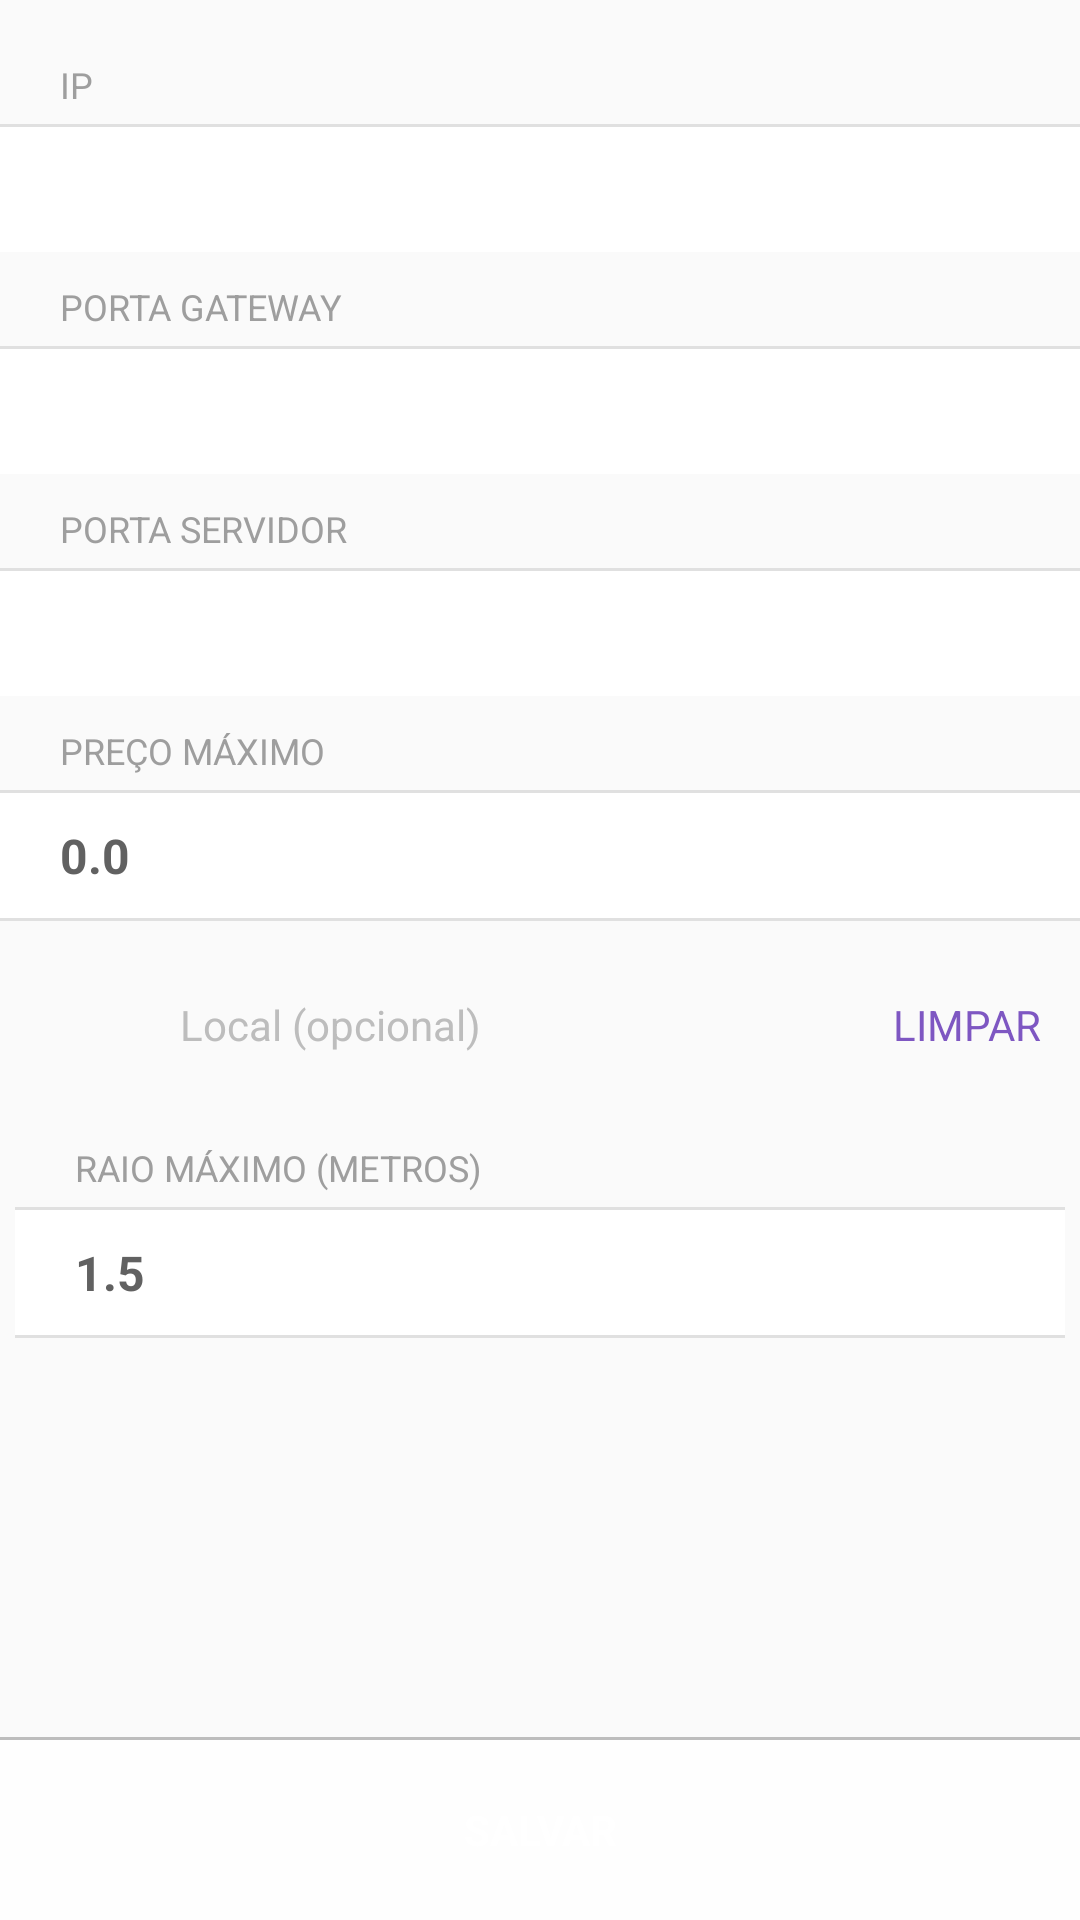

Write the Android layout XML for this screen, with the resource values it uses.
<!-- AndroidManifest.xml: application theme AppTheme -->
<!-- res/layout/activity_menu.xml -->
<?xml version="1.0" encoding="utf-8"?>
<RelativeLayout xmlns:android="http://schemas.android.com/apk/res/android"
    android:layout_width="match_parent"
    android:layout_height="wrap_content"
    android:focusable="true"
    android:focusableInTouchMode="true"
    android:clickable="true">

    <LinearLayout
    android:id="@+id/nameBox"
    android:layout_width="match_parent"
    android:layout_height="wrap_content"
    android:layout_marginTop="20dp"
    android:orientation="vertical">

        <TextView
            android:layout_width="match_parent"
            android:layout_height="wrap_content"
            android:layout_marginBottom="5dp"
            android:ellipsize="end"
            android:lines="1"
            android:paddingLeft="20dp"
            android:paddingRight="20dp"
            android:text="@string/config_pref_gateway_ip"
            android:textAllCaps="true"
            android:textColor="@color/grey_500"
            android:textSize="12sp" />

        <View
            android:layout_width="match_parent"
            android:layout_height="@dimen/horizontal_line_height"
            android:background="@color/horizontal_line" />

        <EditText
            android:id="@+id/ipConfig"
            android:layout_width="match_parent"
            android:layout_height="wrap_content"
            android:background="@color/white"
            android:inputType="text"
            android:paddingBottom="10dp"
            android:paddingLeft="20dp"
            android:paddingRight="20dp"
            android:paddingTop="10dp"
            android:textColor="@color/grey_700"
            android:textColorHint="@color/grey_700"
            android:textSize="16sp"
            android:textStyle="bold" />

        <TextView
            android:layout_width="match_parent"
            android:layout_height="wrap_content"
            android:layout_marginBottom="5dp"
            android:ellipsize="end"
            android:lines="1"
            android:paddingLeft="20dp"
            android:paddingRight="20dp"
            android:text="@string/config_pref_gateway_port"
            android:textAllCaps="true"
            android:textColor="@color/grey_500"
            android:textSize="12sp"
            android:layout_marginTop="10dp"/>

        <View
            android:layout_width="match_parent"
            android:layout_height="@dimen/horizontal_line_height"
            android:background="@color/horizontal_line" />

        <EditText
            android:id="@+id/portConfig"
            android:layout_width="match_parent"
            android:layout_height="wrap_content"
            android:background="@color/white"
            android:inputType="number"
            android:paddingBottom="10dp"
            android:paddingLeft="20dp"
            android:paddingRight="20dp"
            android:paddingTop="10dp"
            android:textColor="@color/grey_700"
            android:textColorHint="@color/grey_700"
            android:textSize="16sp"
            android:textStyle="bold" />

        <TextView
            android:layout_width="match_parent"
            android:layout_height="wrap_content"
            android:layout_marginBottom="5dp"
            android:ellipsize="end"
            android:lines="1"
            android:paddingLeft="20dp"
            android:paddingRight="20dp"
            android:text="@string/config_pref_server_port"
            android:textAllCaps="true"
            android:textColor="@color/grey_500"
            android:textSize="12sp"
            android:layout_marginTop="10dp"/>

        <View
            android:layout_width="match_parent"
            android:layout_height="@dimen/horizontal_line_height"
            android:background="@color/horizontal_line" />

        <EditText
            android:id="@+id/portServerConfig"
            android:layout_width="match_parent"
            android:layout_height="wrap_content"
            android:background="@color/white"
            android:inputType="number"
            android:paddingBottom="10dp"
            android:paddingLeft="20dp"
            android:paddingRight="20dp"
            android:paddingTop="10dp"
            android:textColor="@color/grey_700"
            android:textColorHint="@color/grey_700"
            android:textSize="16sp"
            android:textStyle="bold" />

        <TextView
            android:layout_width="match_parent"
            android:layout_height="wrap_content"
            android:layout_marginBottom="5dp"
            android:ellipsize="end"
            android:lines="1"
            android:paddingLeft="20dp"
            android:paddingRight="20dp"
            android:text="@string/price_max"
            android:textAllCaps="true"
            android:textColor="@color/grey_500"
            android:textSize="12sp"
            android:layout_marginTop="10dp"/>

        <View
            android:layout_width="match_parent"
            android:layout_height="@dimen/horizontal_line_height"
            android:background="@color/horizontal_line" />

        <EditText
            android:id="@+id/value"
            android:layout_width="match_parent"
            android:layout_height="wrap_content"
            android:background="@color/white"
            android:inputType="numberDecimal"
            android:paddingBottom="10dp"
            android:paddingLeft="20dp"
            android:paddingRight="20dp"
            android:paddingTop="10dp"
            android:hint="0.0"
            android:textColor="@color/grey_700"
            android:textColorHint="@color/grey_700"
            android:textSize="16sp"
            android:textStyle="bold" />

        <View
            android:layout_width="match_parent"
            android:layout_height="@dimen/horizontal_line_height"
            android:background="@color/horizontal_line" />

        <RelativeLayout
            android:id="@+id/locationBox"
            android:layout_width="match_parent"
            android:layout_height="wrap_content"
            android:layout_marginTop="10dp"
            android:padding="5dp">

            <ImageView
                android:id="@+id/locationIcon"
                android:layout_width="35dp"
                android:layout_height="35dp"
                android:layout_centerVertical="true"
                android:layout_marginRight="10dp"
                android:src="@drawable/ic_location"
                android:tint="@color/grey_600" />

            <TextView
                android:id="@+id/locationText"
                android:layout_width="match_parent"
                android:layout_height="wrap_content"
                android:layout_centerVertical="true"
                android:layout_marginRight="10dp"
                android:layout_toLeftOf="@+id/cleanText"
                android:layout_toRightOf="@+id/locationIcon"
                android:background="@drawable/bg_act_edit_box"
                android:hint="@string/hint_local"
                android:inputType="text"
                android:lines="1"
                android:padding="10dp"
                android:textColor="@color/grey_600"
                android:textColorHint="@color/grey_400"
                android:textSize="14sp" />

            <TextView
                android:id="@+id/cleanText"
                android:layout_marginRight="7.5dp"
                android:layout_width="wrap_content"
                android:layout_height="wrap_content"
                android:layout_alignParentRight="true"
                android:layout_centerVertical="true"
                android:text="@string/clean"
                android:textAllCaps="true"
                android:textColor="@color/deep_purple_400"
                android:textSize="14sp"
                android:textStyle="normal" />

        </RelativeLayout>

        <LinearLayout
            android:id="@+id/radiusBox"
            android:layout_width="match_parent"
            android:layout_height="wrap_content"
            android:layout_marginTop="10dp"
            android:padding="5dp"
            android:orientation="vertical">

            <TextView
                android:layout_width="match_parent"
                android:layout_height="wrap_content"
                android:layout_marginBottom="5dp"
                android:ellipsize="end"
                android:lines="1"
                android:paddingLeft="20dp"
                android:paddingRight="20dp"
                android:text="@string/radius"
                android:textAllCaps="true"
                android:textColor="@color/grey_500"
                android:textSize="12sp" />

            <View
                android:layout_width="match_parent"
                android:layout_height="@dimen/horizontal_line_height"
                android:background="@color/horizontal_line" />

            <EditText
                android:id="@+id/radius"
                android:layout_width="match_parent"
                android:layout_height="wrap_content"
                android:background="@color/white"
                android:inputType="number"
                android:paddingBottom="10dp"
                android:paddingLeft="20dp"
                android:paddingRight="20dp"
                android:paddingTop="10dp"
                android:text="1.5"
                android:textColor="@color/grey_700"
                android:textColorHint="@color/grey_700"
                android:textSize="16sp"
                android:textStyle="bold" />

            <View
                android:layout_width="match_parent"
                android:layout_height="@dimen/horizontal_line_height"
                android:background="@color/horizontal_line" />

        </LinearLayout>

    </LinearLayout>

    <include
        android:id="@+id/confirmationBar"
        layout="@layout/btn_confirmation"
        android:layout_width="match_parent"
        android:layout_height="wrap_content"
        android:layout_alignParentBottom="true" />

    <include
        android:id="@+id/progressBox"
        layout="@layout/progress_loading_screen"
        android:layout_width="match_parent"
        android:layout_height="match_parent"
        android:visibility="gone" />

</RelativeLayout>
<!-- res/layout/btn_confirmation.xml (included above) -->
<?xml version="1.0" encoding="utf-8"?>
<RelativeLayout xmlns:android="http://schemas.android.com/apk/res/android"
    android:id="@+id/confirmationButtonBar"
    android:layout_width="match_parent"
    android:layout_height="wrap_content"
    android:orientation="vertical">

    <View
        android:id="@+id/line"
        android:layout_width="match_parent"
        android:layout_height="@dimen/horizontal_line_height"
        android:background="@color/horizontal_line2" />

    <RelativeLayout
        android:layout_width="match_parent"
        android:layout_height="60dp"
        android:layout_below="@+id/line"
        android:background="@color/white_opacity_80"
        android:paddingBottom="10dp"
        android:paddingLeft="40dp"
        android:paddingRight="40dp"
        android:paddingTop="10dp">

        <TextView
            android:id="@+id/confirmationButton"
            android:layout_width="match_parent"
            android:layout_height="match_parent"
            android:layout_weight="1"
            android:background="@drawable/btn_confirmation"
            android:clickable="true"
            android:ellipsize="end"
            android:gravity="center"
            android:lines="1"
            android:paddingLeft="5dp"
            android:paddingRight="5dp"
            android:text="@string/save"
            android:textAllCaps="true"
            android:textColor="@color/white"
            android:textSize="14sp"
            android:textStyle="bold" />

    </RelativeLayout>

</RelativeLayout>
<!-- res/layout/progress_loading_screen.xml (included above) -->
<?xml version="1.0" encoding="utf-8"?>
<LinearLayout xmlns:android="http://schemas.android.com/apk/res/android"
    android:id="@+id/progressBox"
    android:layout_width="match_parent"
    android:layout_height="match_parent"
    android:background="@color/black_opacity_70"
    android:clickable="true"
    android:gravity="center"
    android:orientation="vertical">

    <ProgressBar
        android:id="@+id/progressIcon"
        android:layout_width="70dp"
        android:layout_height="70dp" />

    <TextView
        android:id="@+id/progressText"
        android:layout_width="wrap_content"
        android:layout_height="wrap_content"
        android:layout_marginTop="10dp"
        android:text="@string/loading"
        android:textColor="@color/white"
        android:textSize="16sp" />

</LinearLayout>
<!-- resources referenced by this layout -->
<resources>
  <color name="black_opacity_70">#B3000000</color>
  <color name="deep_purple_400">#7E57C2</color>
  <color name="grey_400">#BDBDBD</color>
  <color name="grey_500">#9E9E9E</color>
  <color name="grey_600">#757575</color>
  <color name="grey_700">#616161</color>
  <color name="horizontal_line">#e0e0e0</color>
  <color name="horizontal_line2">#BDBDBD</color>
  <color name="white">#ffffff</color>
  <color name="white_opacity_80">#ccffffff</color>
  <dimen name="horizontal_line_height">1dp</dimen>
  <string name="clean">Limpar</string>
  <string name="config_pref_gateway_ip">IP</string>
  <string name="config_pref_gateway_port">Porta Gateway</string>
  <string name="config_pref_server_port">Porta Servidor</string>
  <string name="hint_local">Local (opcional)</string>
  <string name="loading">Carregando...</string>
  <string name="price_max">Preço Máximo</string>
  <string name="radius">Raio Máximo (metros)</string>
  <string name="save">Salvar</string>
  <style name="AppTheme" parent="Theme.AppCompat.Light.DarkActionBar">
          
          <item name="colorPrimary">@color/colorPrimary</item>
          <item name="colorPrimaryDark">@color/colorPrimaryDark</item>
          <item name="colorAccent">@color/colorAccent</item>
      </style>
  <color name="colorPrimary">#3F51B5</color>
  <color name="colorPrimaryDark">#303F9F</color>
  <color name="colorAccent">#1565c0</color>
</resources>
